Run: headless pygame with SDL's dummy video driver; simulated clock (each Clock.tick advances the game by its frame time, no real sleeping); random seed 0; keys injected as events and as key.get_pressed() state; no mouse input.
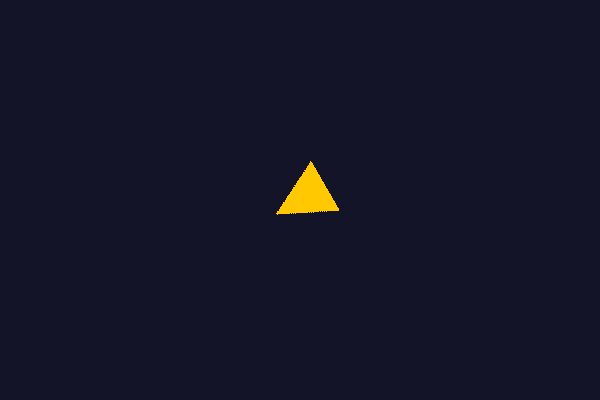
Frame 1 of 4 · flips 1–60 · no input
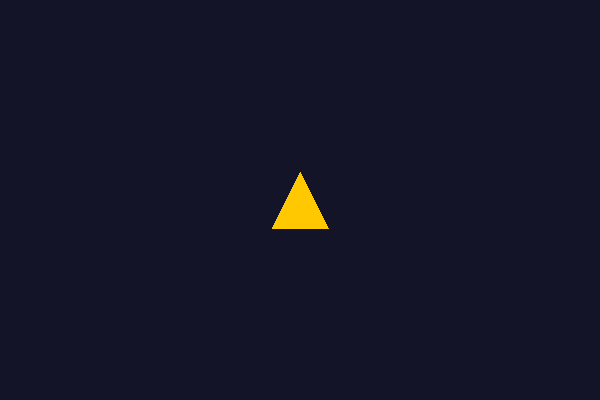
Frame 2 of 4 · flips 61–180 · tapped SPACE, RETURN · held RIGHT (→), D
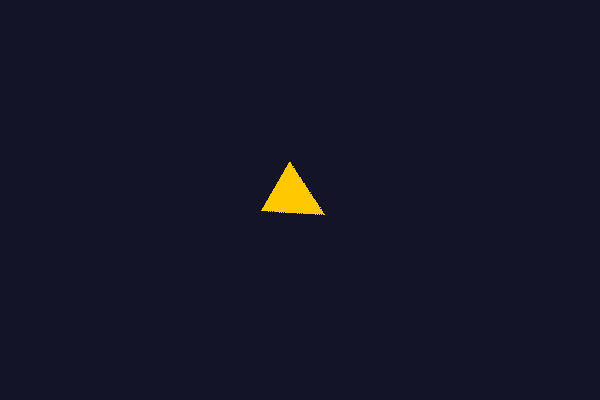
Frame 3 of 4 · flips 181–300 · held DOWN (↓), S
Frame 4 of 4 · flips 301–420 · held LEFT (←), A, UP (↑), W · screen same as frame 1, image omitted

The pygame program that drew these frames:

"""
Lab 05 - Calisma 5 Baslangic Kodu
Dondurme ve Cevirme

Bu dosya Lab 05 foyu ile birlikte kullanilir.
"GOREV" isaretli bolgeleri tamamlayin.

Ogrenilecek kavramlar:
- pygame.transform.rotate() ile dondurme
- pygame.transform.flip() ile cevirme
- Birikimli dondurme hatasi
- math.atan2() ile fareye dondurme
- Karakter yon degistirme

Lab: 05 - Gorseller ve Sprite Temelleri
Calisma: 5 - Dondurme ve Cevirme

Calistirma: uv run python calisma5.py
"""

# --- Lab foyundeki ornek kod ---

import pygame

pygame.init()
ekran = pygame.display.set_mode((600, 400))
pygame.display.set_caption("Dondurme Demo")
saat = pygame.time.Clock()

# Ucgen seklinde gorsel
orijinal = pygame.Surface((64, 64), pygame.SRCALPHA)
pygame.draw.polygon(orijinal, (255, 200, 0),
                    [(32, 4), (4, 60), (60, 60)])
aci = 0

calistir = True
while calistir:
    for olay in pygame.event.get():
        if olay.type == pygame.QUIT:
            calistir = False

    aci += 2
    if aci >= 360:
        aci -= 360

    # Orijinalden dondur, center koru
    donmus = pygame.transform.rotate(orijinal, aci)
    rect = donmus.get_rect(center=(300, 200))

    ekran.fill((20, 20, 40))
    ekran.blit(donmus, rect)
    pygame.display.flip()
    saat.tick(60)

pygame.quit()


# === GOREV 5.1 - Dondurme Hizi Kontrolu ===
# TODO: a) Yukari/asagi ok tuslariyla dondurme hizini
#          artirip azaltin
# TODO: b) hiz degiskeni olusturun (baslangic: 2)
# TODO: c) Hiz degerini ekranda gosterin
# ============================================


# === GOREV 5.2 - Fareye Dondurme ===
# TODO: a) math.atan2() kullanarak gorseli farenin konumuna
#          dogru dondurun
# TODO: b) Gemi ile fare arasina ince bir cizgi cizin
# TODO: c) Aciyi ekranda gosterin
# Ipucu kodu:
#
#   import math
#   dx = fare_x - nesne_x
#   dy = fare_y - nesne_y
#   aci = math.degrees(math.atan2(-dy, dx)) - 90
# ============================================


# === GOREV 5.3 - Karakter Yon Degistirme ===
# TODO: a) cevirme_demo.py dosyasi olusturun
# TODO: b) Saga bakan bir ucgen cizin
# TODO: c) pygame.transform.flip() ile sol yonlu versiyonunu
#          olusturun
# TODO: d) Ok tuslariyla hareket ederken yone gore dogru
#          gorseli gosterin
# TODO: e) Karakterin altina yari saydam bir yansimasi ekleyin
# Ipucu kodu:
#
#   yansima = pygame.transform.flip(gorsel, False, True)
#   yansima.set_alpha(80)
#   ekran.blit(yansima, (x, y + gorsel.get_height()))
# ============================================


"""
BEKLENEN CIKTI (temel kod):
----------------------------
600x400 piksel boyutunda koyu mavi bir pencere acilir.
Ekranin ortasinda sari bir ucgen surekli olarak
saat yonunun tersine doner.
"""
